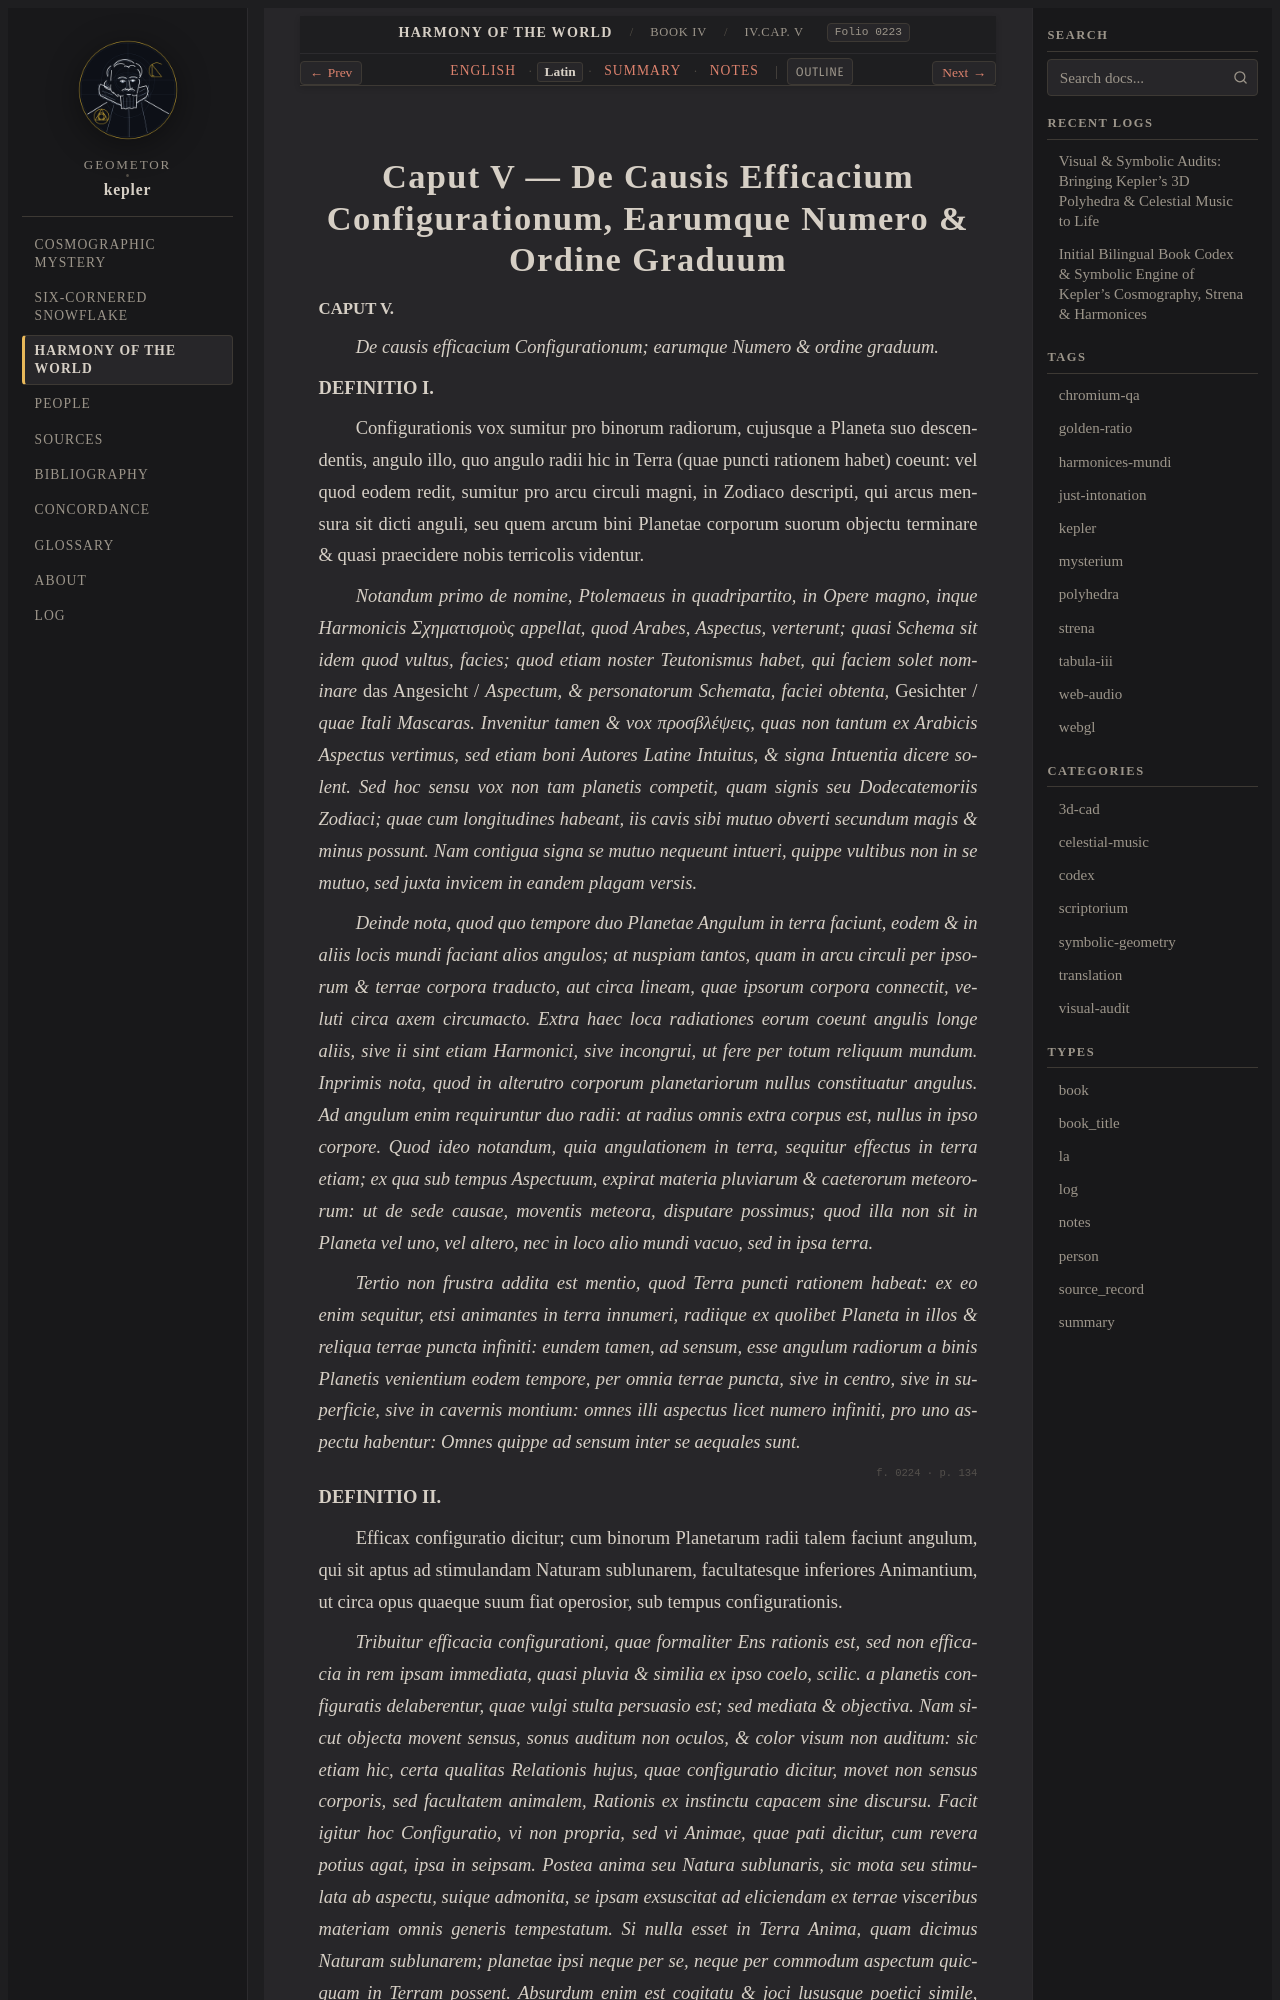

repository: geometor/kepler · page: harmonices_mundi/liber_iv/cap_05/la.html · generator: sphinx

:type: la
:layout: book
:canonical_id: IV.Cap. V
:order: 6
:folio: harmonices_mundi:0223

.. _hm-liber-iv-cap_05-la:

Caput V — De Causis Efficacium Configurationum, Earumque Numero & Ordine Graduum
================================================================================

.. folio:: harmonices_mundi:0223
   :page: p. 133

.. rst-class:: latin-source

**CAPUT V.**

*De causis efficacium Configurationum; earumque Numero & ordine graduum.*

**DEFINITIO I.**

Configurationis vox sumitur pro binorum radiorum, cujusque a Planeta suo descendentis, angulo illo, quo angulo radii hic in Terra (quae puncti rationem habet) coeunt: vel quod eodem redit, sumitur pro arcu circuli magni, in Zodiaco descripti,
qui arcus mensura sit dicti anguli, seu quem arcum bini Planetae corporum suorum objectu terminare & quasi praecidere nobis terricolis videntur.

*Notandum primo de nomine, Ptolemaeus in quadripartito, in Opere magno, inque Harmonicis Σχηματισμοὺς appellat, quod Arabes, Aspectus, verterunt; quasi Schema sit idem quod vultus, facies; quod etiam noster Teutonismus habet, qui faciem solet nominare*
das Angesicht / *Aspectum, & personatorum Schemata, faciei obtenta,* Gesichter / *quae Itali Mascaras. Invenitur tamen & vox προσβλέψεις, quas non tantum ex Arabicis Aspectus vertimus, sed etiam boni Autores Latine Intuitus, & signa Intuentia dicere solent. Sed hoc sensu vox non tam planetis competit, quam signis seu Dodecatemoriis Zodiaci; quae cum longitudines habeant,*
*iis cavis sibi mutuo obverti secundum magis & minus possunt. Nam contigua signa se mutuo nequeunt intueri, quippe vultibus non in se mutuo, sed juxta invicem in eandem plagam versis.*

*Deinde nota, quod quo tempore duo Planetae Angulum in terra faciunt, eodem & in aliis locis mundi faciant alios angulos; at nuspiam tantos, quam in arcu circuli*
*per ipsorum & terrae corpora traducto, aut circa lineam, quae ipsorum corpora connectit, veluti circa axem circumacto. Extra haec loca radiationes eorum coeunt angulis longe aliis, sive ii sint etiam Harmonici, sive incongrui, ut fere per totum reliquum mundum. Inprimis nota, quod in alterutro corporum planetariorum nullus constituatur angulus. Ad angulum enim requiruntur duo*
*radii: at radius omnis extra corpus est, nullus in ipso corpore. Quod ideo notandum, quia angulationem in terra, sequitur effectus in terra etiam; ex qua sub tempus Aspectuum, expirat materia pluviarum & caeterorum meteororum: ut de sede causae, moventis meteora, disputare possimus; quod illa non sit in Planeta vel uno, vel altero, nec in*
*loco alio mundi vacuo, sed in ipsa terra.*

*Tertio non frustra addita est mentio, quod Terra puncti rationem habeat: ex eo enim sequitur, etsi animantes in terra innumeri, radiique ex quolibet Planeta in illos & reliqua terrae puncta infiniti: eundem tamen, ad sensum, esse angulum radiorum a binis Planetis venientium eodem tempore,*
*per omnia terrae puncta, sive in centro, sive in superficie, sive in cavernis montium: omnes illi aspectus licet numero infiniti, pro uno aspectu habentur: Omnes quippe ad sensum inter se aequales sunt.*

.. folio:: harmonices_mundi:0224
   :page: p. 134

**DEFINITIO II.**

Efficax configuratio dicitur; cum binorum Planetarum radii talem faciunt angulum,
qui sit aptus ad stimulandam Naturam sublunarem, facultatesque inferiores Animantium, ut circa opus quaeque suum fiat operosior, sub tempus configurationis.
